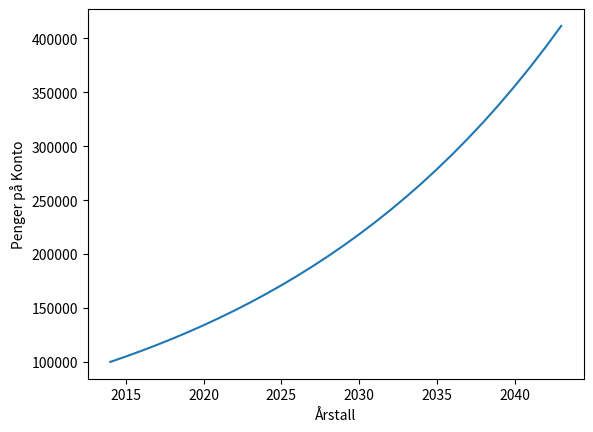

This figure's Python source:
# Skriv et Python-script som bruker matplotlib til å plotte verdien på en bankkonto for hvert år i 30 år.
# Kontoen starter med 100 000 kroner og har en rente på 5%. Poeng: 6%
 
# Formelen for pengebeløp etter t år gitt et startbeløp s er: f(t) = s*1.05**t
import matplotlib.pyplot as plt

aar = []
konto = []
s = 100000

for ar in range(2014, 2044): # Velger bare ett årsspenn i stedet for 1-30
    aar.append(ar)

for t in range(30):
    pengebelop = s*1.05**(t)    # Husk, første året skal ikke ha renter, fikset nå
    konto.append(pengebelop)

plt.plot(aar, konto, label="Pengebeløp")
plt.xlabel("Årstall")
plt.ylabel("Penger på Konto")
plt.show()
